Run: headless pygame with SDL's dummy video driver; simulated clock (each Clock.tick advances the game by its frame time, no real sleeping); random seed 0; keys injected as events and as key.get_pressed() state; no mouse input.
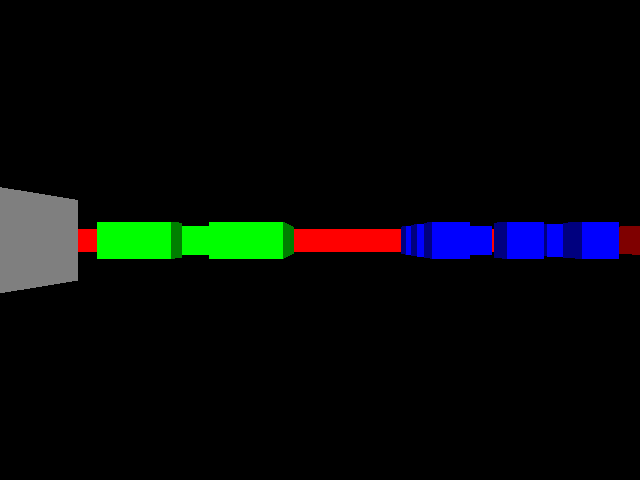
Frame 1 of 4 · flips 1–60 · no input
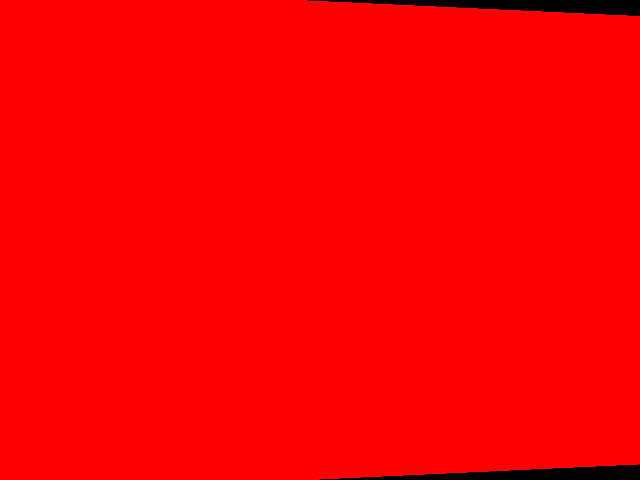
Frame 2 of 4 · flips 61–180 · tapped SPACE, RETURN · held RIGHT (→), D
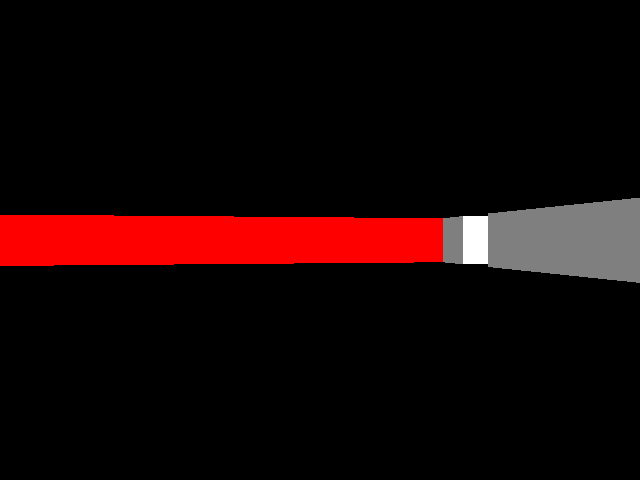
Frame 3 of 4 · flips 181–300 · held DOWN (↓), S
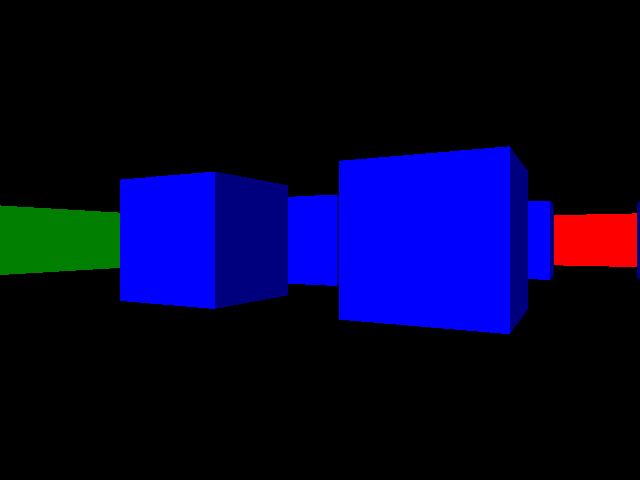
Frame 4 of 4 · flips 301–420 · held LEFT (←), A, UP (↑), W

The pygame program that drew these frames:

import pygame
import sys
import math
import os

MAPWIDTH = 24
MAPHEIGHT = 24
SCREENWIDTH = 640
SCREENHEIGHT = 480

MAP = [
  [1,1,1,1,1,1,1,1,1,1,1,1,1,1,1,1,1,1,1,1,1,1,1,1],
  [1,0,0,0,0,0,0,0,0,0,0,0,0,0,0,0,0,0,0,0,0,0,0,1],
  [1,0,0,0,0,0,0,0,0,0,0,0,0,0,0,0,0,0,0,0,0,0,0,1],
  [1,0,0,0,0,0,0,0,0,0,0,0,0,0,0,0,0,0,0,0,0,0,0,1],
  [1,0,0,0,0,0,2,2,2,2,2,0,0,0,0,3,0,3,0,3,0,0,0,1],
  [1,0,0,0,0,0,2,0,0,0,2,0,0,0,0,0,0,0,0,0,0,0,0,1],
  [1,0,0,0,0,0,2,0,0,0,2,0,0,0,0,3,0,0,0,3,0,0,0,1],
  [1,0,0,0,0,0,2,0,0,0,2,0,0,0,0,0,0,0,0,0,0,0,0,1],
  [1,0,0,0,0,0,2,2,0,2,2,0,0,0,0,3,0,3,0,3,0,0,0,1],
  [1,0,0,0,0,0,0,0,0,0,0,0,0,0,0,0,0,0,0,0,0,0,0,1],
  [1,0,0,0,0,0,0,0,0,0,0,0,0,0,0,0,0,0,0,0,0,0,0,1],
  [1,0,0,0,0,0,0,0,0,0,0,0,0,0,0,0,0,0,0,0,0,0,0,1],
  [1,0,0,0,0,0,0,0,0,0,0,0,0,0,0,0,0,0,0,0,0,0,0,1],
  [1,0,0,0,0,0,0,0,0,0,0,0,0,0,0,0,0,0,0,0,0,0,0,1],
  [1,0,0,0,0,0,0,0,0,0,0,0,0,0,0,0,0,0,0,0,0,0,0,1],
  [1,0,0,0,0,0,0,0,0,0,0,0,0,0,0,0,0,0,0,0,0,0,0,1],
  [1,4,4,4,4,4,4,4,4,0,0,0,0,0,0,0,0,0,0,0,0,0,0,1],
  [1,4,0,4,0,0,0,0,4,0,0,0,0,0,0,0,0,0,0,0,0,0,0,1],
  [1,4,0,0,0,0,5,0,4,0,0,0,0,0,0,0,0,0,0,0,0,0,0,1],
  [1,4,0,4,0,0,0,0,4,0,0,0,0,0,0,0,0,0,0,0,0,0,0,1],
  [1,4,0,4,4,4,4,4,4,0,0,0,0,0,0,0,0,0,0,0,0,0,0,1],
  [1,4,0,0,0,0,0,0,0,0,0,0,0,0,0,0,0,0,0,0,0,0,0,1],
  [1,4,4,4,4,4,4,4,4,0,0,0,0,0,0,0,0,0,0,0,0,0,0,1],
  [1,1,1,1,1,1,1,1,1,1,1,1,1,1,1,1,1,1,1,1,1,1,1,1]
]

def main():
  pos_x, pos_y = 22, 12
  dir_x, dir_y = -1, 0
  plane_x, plane_y = 0, 0.66
  time = 0.0
  old_time = 0.0
  

  pygame.init()
  win = pygame.display.set_mode((SCREENWIDTH, SCREENHEIGHT), pygame.SRCALPHA)
  pygame.display.set_caption('Raycaster')

  clock = pygame.time.Clock()

  while True:
    for event in pygame.event.get():
      if event.type == pygame.QUIT:
        pygame.quit()
        sys.exit(0)

    # Clear the screen
    win.fill((0, 0, 0))

    # Calculate time difference
    new_time = pygame.time.get_ticks()
    time = (new_time - old_time) / 1000.0
    old_time = new_time

    drawrays(pos_x, pos_y, dir_x, dir_y, plane_x, plane_y, win)

    move_speed = 5.0 * time
    rot_speed = 2.0 * time

    # Handle player input
    keys = pygame.key.get_pressed()
    if keys[pygame.K_LEFT]:
      new_dir_x = dir_x * math.cos(rot_speed) - dir_y * math.sin(rot_speed)
      new_dir_y = dir_x * math.sin(rot_speed) + dir_y * math.cos(rot_speed)
      dir_x, dir_y = new_dir_x, new_dir_y

      new_plane_x = plane_x * math.cos(rot_speed) - plane_y * math.sin(rot_speed)
      new_plane_y = plane_x * math.sin(rot_speed) + plane_y * math.cos(rot_speed)
      plane_x, plane_y = new_plane_x, new_plane_y
    elif keys[pygame.K_RIGHT]:
      new_dir_x = dir_x * math.cos(-move_speed) - dir_y * math.sin(-move_speed)
      new_dir_y = dir_x * math.sin(-move_speed) + dir_y * math.cos(-move_speed)
      dir_x, dir_y = new_dir_x, new_dir_y

      new_plane_x = plane_x * math.cos(-move_speed) - plane_y * math.sin(-move_speed)
      new_plane_y = plane_x * math.sin(-move_speed) + plane_y * math.cos(-move_speed)
      plane_x, plane_y = new_plane_x, new_plane_y
    
    if keys[pygame.K_UP]:
      if MAP[int(pos_x + dir_x * move_speed)][int(pos_y)] == 0:
        pos_x += dir_x * move_speed
      if MAP[int(pos_x)][int(pos_y + dir_y * move_speed)] == 0:
        pos_y += dir_y * move_speed
    elif keys[pygame.K_DOWN]:
      if MAP[int(pos_x - dir_x * move_speed)][int(pos_y)] == 0:
        pos_x -= dir_x * move_speed
      if MAP[int(pos_x)][int(pos_y - dir_y * move_speed)] == 0:
        pos_y -= dir_y * move_speed

    # Update the display
    pygame.display.flip()
    clock.tick(60)

def drawrays(pos_x, pos_y, dir_x, dir_y, plane_x, plane_y, win):
    for ray in range(SCREENWIDTH):
      # Calculate ray position and direction
      camera_x = 2 * ray / float(SCREENWIDTH) - 1
      ray_dir_x = dir_x + plane_x * camera_x
      ray_dir_y = dir_y + plane_y * camera_x

      # Which box of the map we're in
      map_x = int(pos_x)
      map_y = int(pos_y)

      # Length of ray from current position to next x or y-side
      side_dist_x = 0.0
      side_dist_y = 0.0

      # Length of ray from one x or y-side to next x or y-side
      delta_dist_x = 1e30 if ray_dir_x == 0 else abs(1 / ray_dir_x)
      delta_dist_y = 1e30 if ray_dir_y == 0 else abs(1 / ray_dir_y)

      # Step direction and initial side_dist
      step_x, step_y = 0, 0
      if ray_dir_x < 0:
        step_x = -1
        side_dist_x = (pos_x - map_x) * delta_dist_x
      else:
        step_x = 1
        side_dist_x = (map_x + 1.0 - pos_x) * delta_dist_x

      if ray_dir_y < 0:
        step_y = -1
        side_dist_y = (pos_y - map_y) * delta_dist_y
      else:
        step_y = 1
        side_dist_y = (map_y + 1.0 - pos_y) * delta_dist_y

      # Perform DDA algorithm
      hit = False
      while not hit:
        # Jump to next map square, either in x-direction, or in y-direction
        if side_dist_x < side_dist_y:
          side_dist_x += delta_dist_x
          map_x += step_x
          side = 0
        else:
          side_dist_y += delta_dist_y
          map_y += step_y
          side = 1
        
        # Check if ray has hit a wall
        if MAP[map_x][map_y] > 0:
          hit = True
          # Calculate distance projected on camera direction
          if side == 0:
            perp_wall_dist = (map_x - pos_x + (1 - step_x) / 2) / ray_dir_x
          else:
            perp_wall_dist = (map_y - pos_y + (1 - step_y) / 2) / ray_dir_y
          # Calculate height of line to draw on screen
          line_height = int(SCREENHEIGHT / perp_wall_dist)
          # Calculate lowest and highest pixel to fill in current stripe
          draw_start = -line_height / 2 + SCREENHEIGHT / 2
          if draw_start < 0:
            draw_start = 0
          draw_end = line_height / 2 + SCREENHEIGHT / 2
          if draw_end >= SCREENHEIGHT:
            draw_end = SCREENHEIGHT - 1
          # Choose color based on side
          if MAP[map_x][map_y] == 1:
            color = (255, 0, 0)  # Red
          elif MAP[map_x][map_y] == 2:
            color = (0, 255, 0)  # Green
          elif MAP[map_x][map_y] == 3:
            color = (0, 0, 255)  # Blue
          elif MAP[map_x][map_y] == 4:
            color = (255, 255, 255)  # White
          else:
            color = (255, 255, 0)  # Yellow

          # Give x and y sides different brightness
          if side == 1:
            color = tuple(c // 2 for c in color)

          # Draw the pixels of the stripe as a vertical line
          pygame.draw.line(win, color, (ray, draw_start), (ray, draw_end))

if __name__ == "__main__":
  main()
